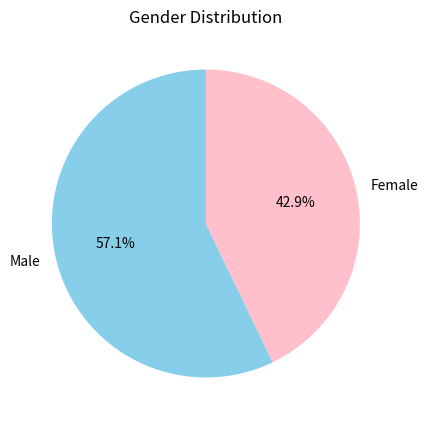
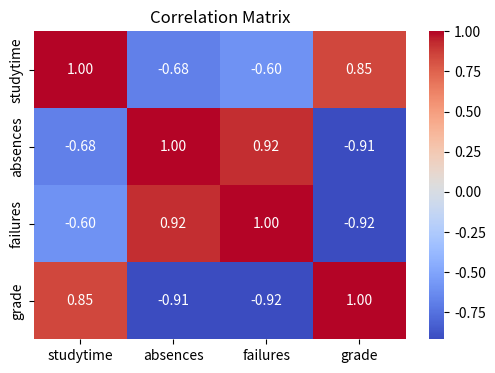

Source code (Python) for these figures, in order:
import pandas as pd
import matplotlib.pyplot as plt
import seaborn as sns

# Example dataset
data = {'gender': ['Male', 'Female', 'Female', 'Male', 'Female', 'Male', 'Male']}
df = pd.DataFrame(data)

# Count how many of each gender
gender_counts = df['gender'].value_counts()

# Plot pie chart
plt.figure(figsize=(5,5))
plt.pie(gender_counts, labels=gender_counts.index, autopct='%1.1f%%', startangle=90, colors=['skyblue', 'pink'])
plt.title('Gender Distribution')
plt.show()

# Example dataset
data = {
    'studytime': [1, 2, 3, 4, 2, 3, 1],
    'absences': [2, 6, 3, 0, 4, 1, 8],
    'failures': [0, 1, 0, 0, 1, 0, 2],
    'grade': [15, 13, 18, 19, 14, 17, 10]
}

df = pd.DataFrame(data)

# Compute correlation matrix
corr_matrix = df.corr()

# Plot correlation heatmap
plt.figure(figsize=(6,4))
sns.heatmap(corr_matrix, annot=True, cmap='coolwarm', fmt='.2f')
plt.title('Correlation Matrix')
plt.show()

# Dataset 3

data1 = {
    'Name': ['Zac', 'Kev', 'Dan', 'Ian', 'Jack', 'Lyn', 'Ann', 'Sam', 'Kim', 'Joy'],
    'Gender': ['Male', 'Male', 'Male', 'Male', 'Male', 'Female', 'Female', 'Male', 'Female', 'Female'],
    'StudyTime': [4, 2, 3, 4, 1, 3, 4, 2, 1, 3],
    'Absences': [3, 10, 4, 1, 8, 2, 0, 6, 12, 2],
    'Failures': [0, 2, 1, 0, 3, 0, 0, 1, 2, 0],
    'Grade': [90, 60, 75, 95, 50, 88, 92, 70, 55, 85]
}

df = pd.DataFrame(data1)
df["Added"]=df["Grade"]*1.05
df["Passed"]=df["Grade"]>=70
# Sort by grade
sorted_grades=df.sort_values(by="Grade",ascending=False)
print(sorted_grades)

df["Category"] = pd.cut(
    df["Grade"],
    bins=[0, 39,49,59, 69, 100],
    labels=["Fail","D", "C","B", "A"]
)
print(df)
